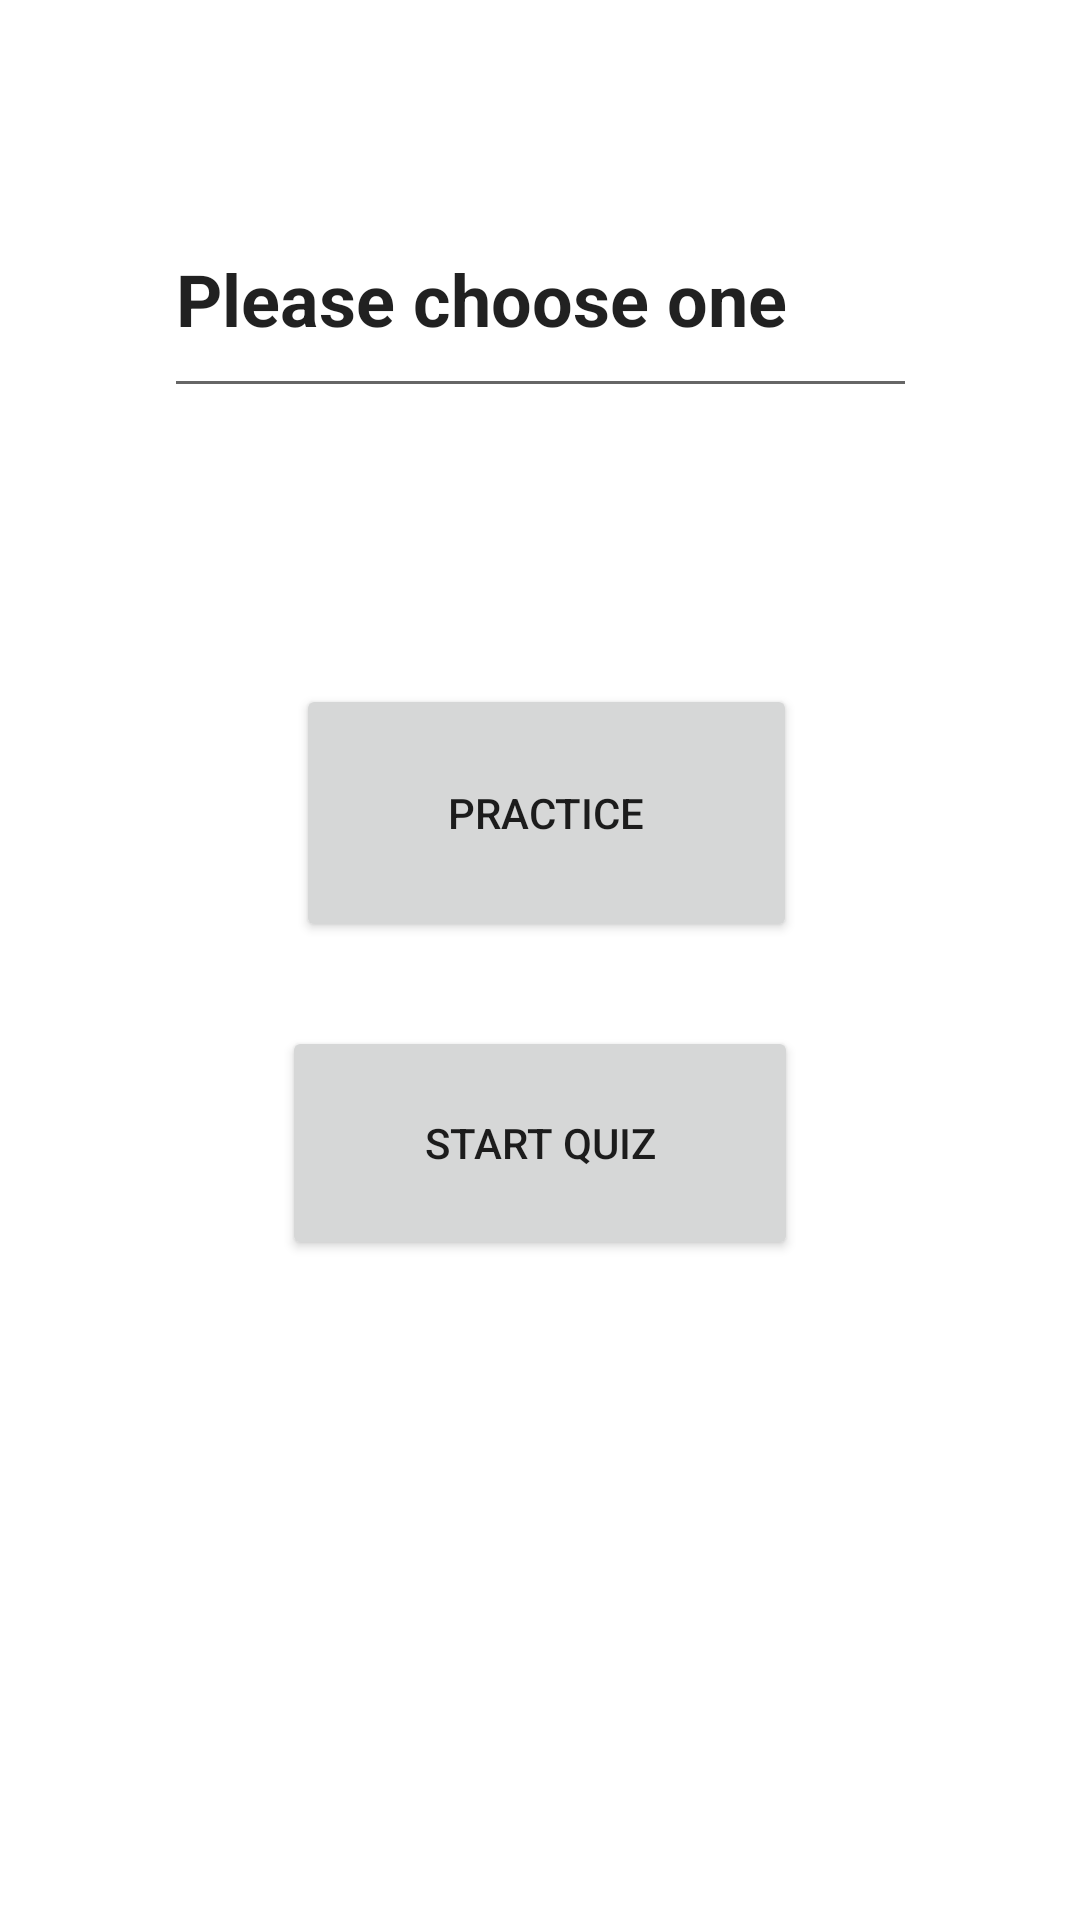

Produce the Android XML layout that renders to this screen, including the resource entries it uses.
<!-- AndroidManifest.xml: application theme Theme.AssignmentMC -->
<!-- res/layout/activity_assignment3.xml -->
<?xml version="1.0" encoding="utf-8"?>
<androidx.constraintlayout.widget.ConstraintLayout xmlns:android="http://schemas.android.com/apk/res/android"
    xmlns:app="http://schemas.android.com/apk/res-auto"
    xmlns:tools="http://schemas.android.com/tools"
    android:layout_width="match_parent"
    android:layout_height="match_parent"
    tools:context=".assignment3">

    <Button
        android:id="@+id/practice"
        android:layout_width="167dp"
        android:layout_height="86dp"
        android:layout_marginTop="92dp"
        android:text="Practice"
        app:layout_constraintEnd_toEndOf="parent"
        app:layout_constraintHorizontal_bias="0.512"
        app:layout_constraintStart_toStartOf="parent"
        app:layout_constraintTop_toBottomOf="@+id/textheading" />

    <EditText
        android:id="@+id/textheading"
        android:layout_width="251dp"
        android:layout_height="76dp"
        android:layout_marginTop="60dp"
        android:ems="10"
        android:inputType="textPersonName"
        android:text="Please choose one"
        android:textSize="24sp"
        android:textStyle="bold"
        app:layout_constraintEnd_toEndOf="parent"
        app:layout_constraintStart_toStartOf="parent"
        app:layout_constraintTop_toTopOf="parent" />

    <Button
        android:id="@+id/quiz"
        android:layout_width="172dp"
        android:layout_height="78dp"
        android:layout_marginTop="28dp"
        android:text="Start Quiz"
        app:layout_constraintEnd_toEndOf="parent"
        app:layout_constraintStart_toStartOf="parent"
        app:layout_constraintTop_toBottomOf="@+id/practice" />

</androidx.constraintlayout.widget.ConstraintLayout>
<!-- resources referenced by this layout -->
<resources>
  <style name="Theme.AssignmentMC" parent="Theme.MaterialComponents.DayNight.DarkActionBar">
          
          <item name="colorPrimary">@color/purple_500</item>
          <item name="colorPrimaryVariant">@color/purple_700</item>
          <item name="colorOnPrimary">@color/white</item>
          
          <item name="colorSecondary">@color/teal_200</item>
          <item name="colorSecondaryVariant">@color/teal_700</item>
          <item name="colorOnSecondary">@color/black</item>
          
          <item name="android:statusBarColor" tools:targetApi="l">?attr/colorPrimaryVariant</item>
          
      </style>
  <!-- not gathered from this repository: default colours our renderer supplied (Android Studio template values) -->
  <color name="purple_500">#FF6200EE</color>
  <color name="purple_700">#FF3700B3</color>
  <color name="teal_200">#FF03DAC5</color>
  <color name="teal_700">#FF018786</color>
  <color name="black">#FF000000</color>
  <color name="white">#FFFFFFFF</color>
</resources>
